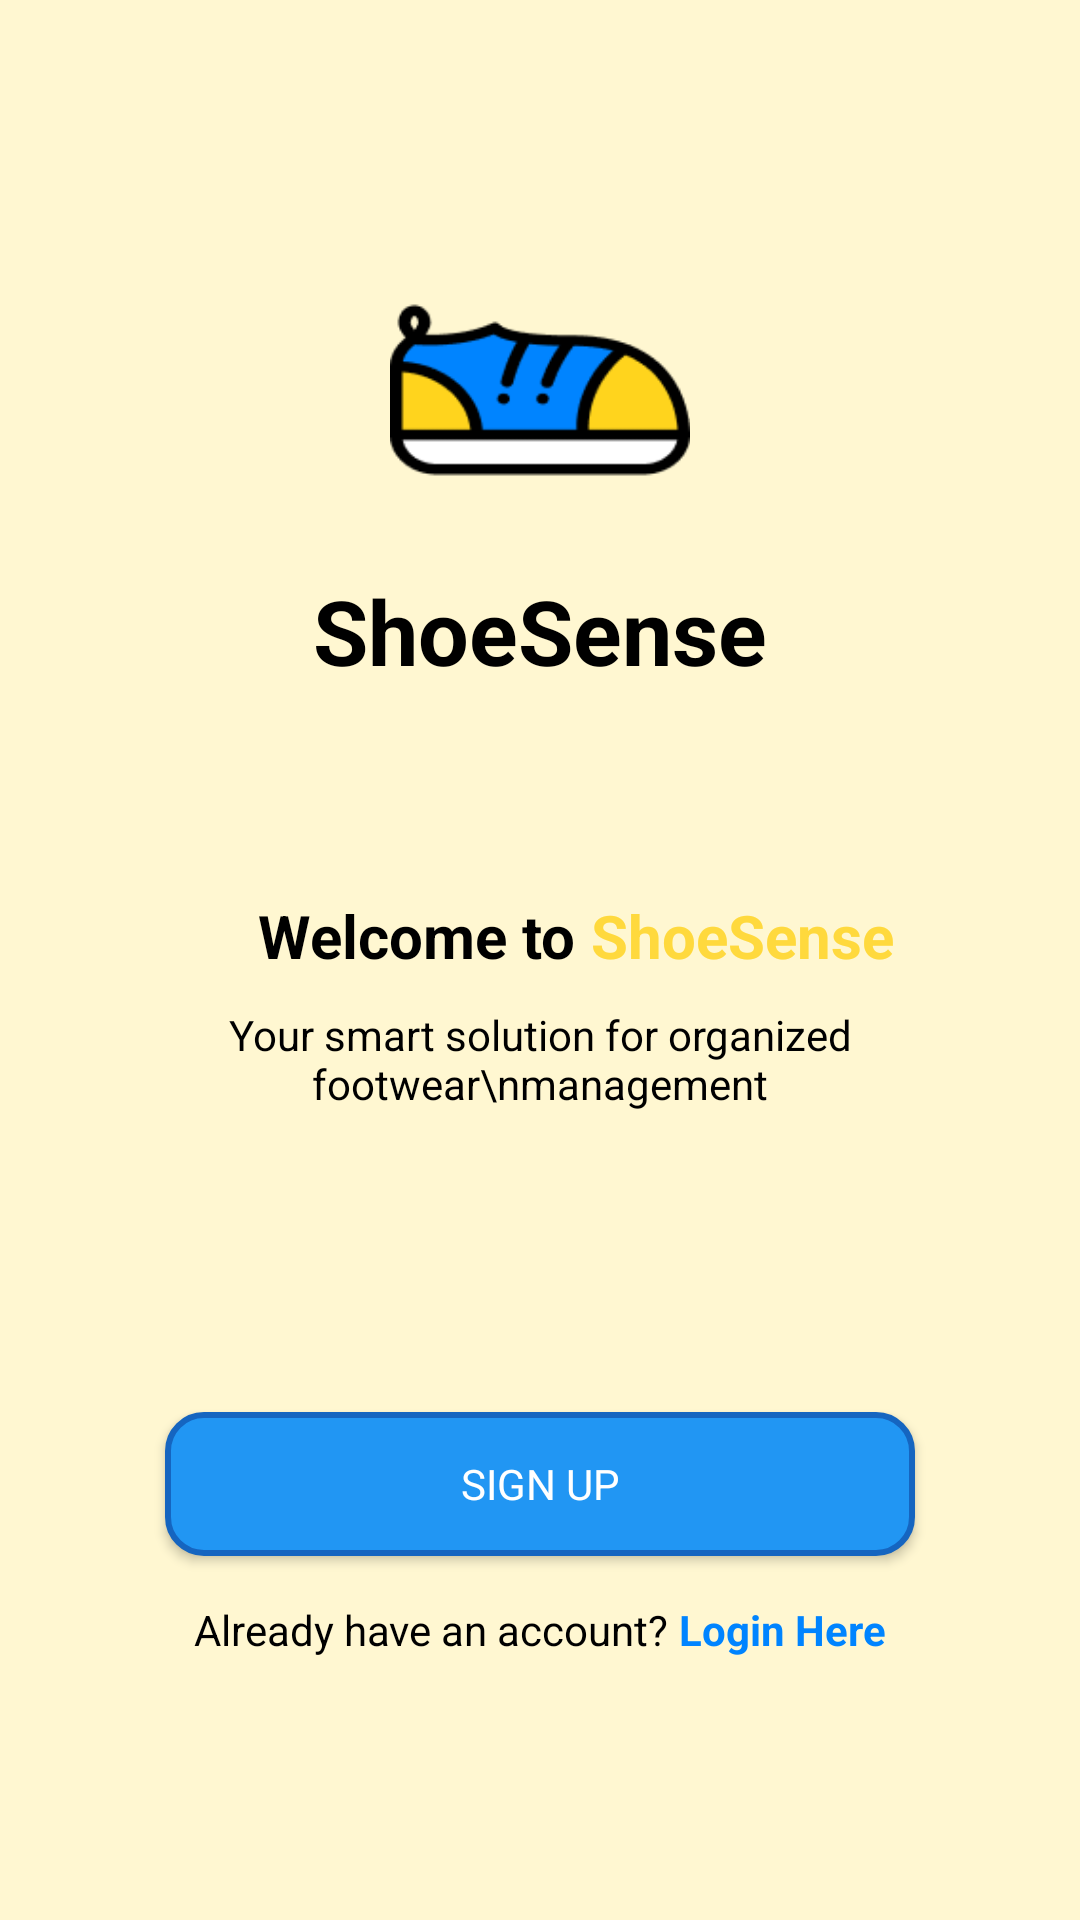

Layout XML and referenced resources for this Android screen:
<!-- AndroidManifest.xml: application theme Theme.ShoeSense -->
<!-- res/layout/activity_welcome.xml -->
<?xml version="1.0" encoding="utf-8"?>
<androidx.constraintlayout.widget.ConstraintLayout
    xmlns:android="http://schemas.android.com/apk/res/android"
    xmlns:app="http://schemas.android.com/apk/res-auto"
    xmlns:tools="http://schemas.android.com/tools"
    android:id="@+id/main"
    android:layout_width="match_parent"
    android:layout_height="match_parent"
    android:background="#FFF7D1"
    tools:context=".welcome.WelcomeActivity">

    
    <ImageView
        android:id="@+id/shoeLogo"
        android:layout_width="100dp"
        android:layout_height="100dp"
        android:src="@drawable/shoe_icon"
        app:layout_constraintTop_toTopOf="parent"
        app:layout_constraintStart_toStartOf="parent"
        app:layout_constraintEnd_toEndOf="parent"
        android:layout_marginTop="80dp"/>

    
    <TextView
        android:id="@+id/appName"
        android:layout_width="wrap_content"
        android:layout_height="wrap_content"
        android:text="ShoeSense"
        android:textSize="30sp"
        android:textStyle="bold"
        android:textColor="@color/black"
        app:layout_constraintTop_toBottomOf="@id/shoeLogo"
        app:layout_constraintStart_toStartOf="parent"
        app:layout_constraintEnd_toEndOf="parent"
        android:layout_marginTop="10dp"/>

    

    

    <TextView
        android:id="@+id/welcomeText"
        android:layout_width="wrap_content"
        android:layout_height="wrap_content"
        android:layout_marginTop="68dp"
        android:text="Welcome to"
        android:textColor="@color/black"
        android:textSize="20sp"
        android:textStyle="bold"
        app:layout_constraintEnd_toEndOf="parent"
        app:layout_constraintHorizontal_bias="0.338"
        app:layout_constraintStart_toStartOf="parent"
        app:layout_constraintTop_toBottomOf="@id/appName" />

    <TextView
        android:id="@+id/welcomeHighlight"
        android:layout_width="wrap_content"
        android:layout_height="wrap_content"
        android:text=" ShoeSense"
        android:textSize="20sp"
        android:textStyle="bold"
        android:textColor="@color/yellow"
        app:layout_constraintBaseline_toBaselineOf="@id/welcomeText"
        app:layout_constraintStart_toEndOf="@id/welcomeText"/>

    
    <TextView
        android:id="@+id/subtitle"
        android:layout_width="wrap_content"
        android:layout_height="wrap_content"
        android:text="Your smart solution for organized footwear\nmanagement"
        android:textSize="14sp"
        android:textColor="@color/black"
        android:gravity="center"
        app:layout_constraintTop_toBottomOf="@id/welcomeText"
        app:layout_constraintStart_toStartOf="parent"
        app:layout_constraintEnd_toEndOf="parent"
        android:layout_marginTop="10dp"/>

    
    <Button
        android:id="@+id/signUpButton"
        android:layout_width="250dp"
        android:layout_height="wrap_content"
        android:text="Sign up"
        android:textColor="@color/white"
        android:background="@drawable/blue_button_bg"
        android:fontFamily="sans-serif"
        app:layout_constraintTop_toBottomOf="@id/subtitle"
        app:layout_constraintStart_toStartOf="parent"
        app:layout_constraintEnd_toEndOf="parent"
        android:layout_marginTop="100dp"/>

    
    <LinearLayout
        android:layout_width="wrap_content"
        android:layout_height="wrap_content"
        android:orientation="horizontal"
        app:layout_constraintTop_toBottomOf="@id/signUpButton"
        app:layout_constraintStart_toStartOf="parent"
        app:layout_constraintEnd_toEndOf="parent"
        android:layout_marginTop="15dp">

        <TextView
            android:layout_width="wrap_content"
            android:layout_height="wrap_content"
            android:text="Already have an account? "
            android:textSize="14sp"
            android:textColor="@color/black"/>

        <TextView
            android:id="@+id/loginHere"
            android:layout_width="wrap_content"
            android:layout_height="wrap_content"
            android:text="Login Here"
            android:textSize="14sp"
            android:textColor="@color/blue_main"
            android:textStyle="bold"/>
    </LinearLayout>

</androidx.constraintlayout.widget.ConstraintLayout>
<!-- resources referenced by this layout -->
<resources>
  <color name="black">#FF000000</color>
  <color name="blue_main">#0084FF</color>
  <color name="white">#FFFFFFFF</color>
  <color name="yellow">#FFD93D</color>
  <!-- drawable blue_button_bg (drawable) -->
  <?xml version="1.0" encoding="utf-8"?>
  <selector xmlns:android="http://schemas.android.com/apk/res/android">
  
      
      <item android:state_pressed="true">
          <shape android:shape="rectangle">
              <solid android:color="#1565C0"/> 
              <corners android:radius="12dp"/>
          </shape>
      </item>
  
      
      <item>
          <shape android:shape="rectangle">
              <solid android:color="#2196F3"/> 
              <corners android:radius="12dp"/>
              <stroke
                  android:width="2dp"
                  android:color="#1565C0"/> 
          </shape>
      </item>
  
  </selector>
  <!-- drawable shoe_icon: png bitmap (drawable, 2892 bytes) -->
  <style name="Theme.ShoeSense" parent="Base.Theme.ShoeSense" />
  <style name="Base.Theme.ShoeSense" parent="Theme.Material3.DayNight.NoActionBar">
          
          
      </style>
</resources>
